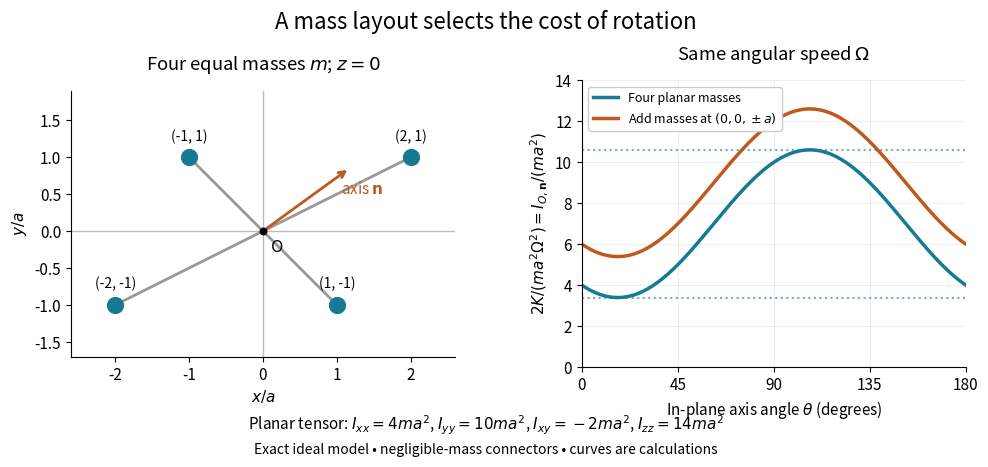

This figure's Python source: (Note: this script raises an exception after producing the figure.)
"""Exact paired-mass model; Python 3.14, matplotlib 3.10.7, numpy 2.3.5.

Run from _media; writes the matching PNG to the current directory.
"""
from pathlib import Path

import matplotlib.pyplot as plt
import numpy as np


def main():
    plt.rcParams.update({"font.size": 11, "figure.facecolor": "white"})
    points = np.array([[2, 1, 0], [-2, -1, 0], [1, -1, 0], [-1, 1, 0]])
    inertia = sum(np.dot(r, r) * np.eye(3) - np.outer(r, r) for r in points)
    assert np.array_equal(inertia, [[4, -2, 0], [-2, 10, 0], [0, 0, 14]])
    theta = np.linspace(0, np.pi, 361)
    axes = np.column_stack((np.cos(theta), np.sin(theta), np.zeros_like(theta)))
    energy = np.einsum("ni,ij,nj->n", axes, inertia, axes)
    fig, (layout, chart) = plt.subplots(1, 2, figsize=(10, 4.7))
    fig.subplots_adjust(left=0.085, right=0.98, bottom=0.21, top=0.82, wspace=0.33)
    fig.suptitle("A mass layout selects the cost of rotation", fontsize=16, y=0.97)
    layout.axhline(0, color="#bbbbbb", lw=1)
    layout.axvline(0, color="#bbbbbb", lw=1)
    for r in points:
        layout.plot([0, r[0]], [0, r[1]], color="#999999", lw=2)
    layout.scatter(points[:, 0], points[:, 1], s=130, color="#167b92", zorder=3)
    for r in points:
        layout.annotate(f"({r[0]}, {r[1]})", r[:2], xytext=(0, 12),
                        textcoords="offset points", ha="center", fontsize=10)
    layout.scatter([0], [0], color="black", s=22, zorder=4)
    layout.text(0.11, -0.28, "O", fontsize=12)
    direction = np.array([np.cos(np.pi / 5), np.sin(np.pi / 5)])
    layout.annotate("", 1.45 * direction, (0, 0), arrowprops={"arrowstyle": "->", "color": "#be5a20", "lw": 2})
    layout.text(1.05, 0.5, r"axis $\mathbf{n}$", color="#be5a20")
    layout.set(xlim=(-2.6, 2.6), ylim=(-1.7, 1.9), xlabel=r"$x/a$", ylabel=r"$y/a$")
    layout.set_aspect("equal")
    layout.set_title(r"Four equal masses $m$; $z=0$", pad=15)
    chart.plot(theta * 180 / np.pi, energy, lw=2.5, color="#167b92", label="Four planar masses")
    chart.plot(theta * 180 / np.pi, energy + 2, lw=2.5, color="#be5a20", label=r"Add masses at $(0,0,\pm a)$")
    chart.axhline(7 - np.sqrt(13), color="#167b92", ls=":", alpha=0.6)
    chart.axhline(7 + np.sqrt(13), color="#167b92", ls=":", alpha=0.6)
    chart.set(xlim=(0, 180), ylim=(0, 14), xticks=[0, 45, 90, 135, 180],
              xlabel=r"In-plane axis angle $\theta$ (degrees)", ylabel=r"$2K/(ma^2\Omega^2)=I_{O,\mathbf{n}}/(ma^2)$")
    chart.set_title(r"Same angular speed $\Omega$", pad=15)
    chart.legend(loc="upper left", fontsize=9, framealpha=1)
    chart.grid(alpha=0.2)
    for ax in (layout, chart):
        ax.spines[["top", "right"]].set_visible(False)
    fig.text(0.5, 0.075, r"Planar tensor: $I_{xx}=4ma^2$, $I_{yy}=10ma^2$, $I_{xy}=-2ma^2$, $I_{zz}=14ma^2$",
             ha="center", fontsize=11)
    fig.text(0.5, 0.025, "Exact ideal model • negligible-mass connectors • curves are calculations", ha="center", fontsize=10)
    fig.savefig(Path.cwd() / (Path(__file__).stem + ".png"), dpi=110, facecolor="white", transparent=False)
    plt.close(fig)


if __name__ == "__main__":
    main()
